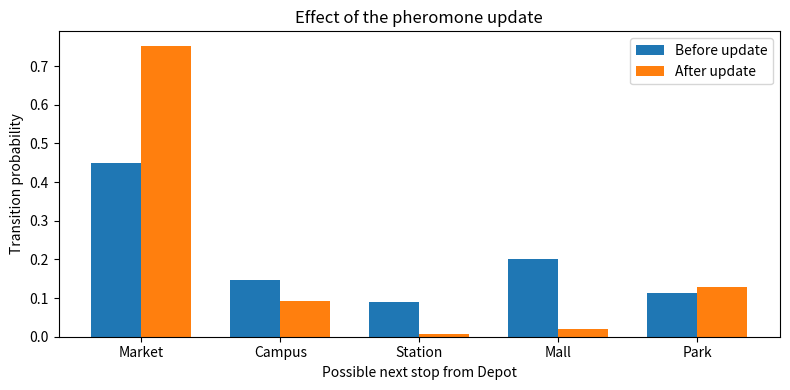

Reproduce this figure in Python.
import numpy as np
import matplotlib.pyplot as plt

stops = np.array(["Depot", "Market", "Campus", "Station", "Mall", "Park"])
distance = np.array([
    [0, 4, 7, 9, 6, 8],
    [4, 0, 5, 6, 3, 7],
    [7, 5, 0, 4, 6, 3],
    [9, 6, 4, 0, 5, 4],
    [6, 3, 6, 5, 0, 5],
    [8, 7, 3, 4, 5, 0]
], dtype=float)
alpha, beta, rho, Q = 1, 2, 0.4, 90
pheromone = np.ones_like(distance)
np.fill_diagonal(pheromone, 0)

def show_matrix(matrix, title):
    print("\n" + title)
    print("".join(f"{s:>10}" for s in stops))
    for name, row in zip(stops, matrix):
        print(f"{name:>10}" + "".join(f"{v:10.3f}" for v in row))

show_matrix(distance, "Distance matrix")
show_matrix(pheromone, "Initial pheromone")

eta = np.zeros_like(distance)
np.divide(1.0, distance, out=eta, where=distance > 0)

def probabilities(current, candidates, trail=pheromone, show=True):
    candidates = np.asarray(candidates, dtype=int)
    weights = trail[current, candidates]**alpha * eta[current, candidates]**beta
    probs = weights / weights.sum()
    if show:
        print(f"From {stops[current]} (weight sum {weights.sum():.5f})")
        for j, w, p in zip(candidates, weights, probs):
            print(f"  {stops[j]:>8}: weight={w:.5f}, p={p:.4f}")
    return probs

for start in [0, 1, 2]:
    print("\nFirst move")
    probabilities(start, [j for j in range(len(stops)) if j != start])

tours = [
    [0, 1, 4, 3, 2, 5, 0],
    [1, 0, 5, 2, 3, 4, 1],
    [2, 5, 3, 4, 1, 0, 2]
]
for k, tour in enumerate(tours, 1):
    print(f"Ant {k}: " + " -> ".join(stops[i] for i in tour))

# Show the available choices at each move; pheromone is unchanged until all tours finish.
for k, tour in enumerate(tours, 1):
    print(f"\nANT {k}")
    visited = {tour[0]}
    for i, j in zip(tour[:-2], tour[1:-1]):
        candidates = [x for x in range(len(stops)) if x not in visited]
        probabilities(i, candidates)
        print(f"  Recorded move: {stops[i]} -> {stops[j]}")
        visited.add(j)
    print(f"  Return: {stops[tour[-2]]} -> {stops[tour[-1]]}")

lengths = []
for k, tour in enumerate(tours, 1):
    edge_costs = distance[tour[:-1], tour[1:]]
    total = edge_costs.sum()
    lengths.append(total)
    print(f"Ant {k}: " + " + ".join(f"{x:g}" for x in edge_costs) + f" = {total:g}")
lengths = np.asarray(lengths)
rewards = Q / lengths
for k, (length, reward) in enumerate(zip(lengths, rewards), 1):
    print(f"Ant {k}: deposit per used edge = {Q}/{length:g} = {reward:.4f}")

deposits = np.zeros_like(distance)
for tour, reward in zip(tours, rewards):
    for i, j in zip(tour[:-1], tour[1:]):
        deposits[i, j] += reward
        deposits[j, i] += reward

evaporated = (1 - rho) * pheromone
updated = evaporated + deposits
show_matrix(deposits, "Combined deposits")
show_matrix(evaporated, "After evaporation")
show_matrix(updated, "Updated pheromone: evaporation + deposits")

candidates = [1, 2, 3, 4, 5]
before = probabilities(0, candidates, pheromone, show=False)
after = probabilities(0, candidates, updated, show=False)
for j, p0, p1 in zip(candidates, before, after):
    print(f"Depot -> {stops[j]}: {p0:.4f} -> {p1:.4f}")
x = np.arange(len(candidates))
plt.figure(figsize=(8, 4))
plt.bar(x - 0.18, before, 0.36, label="Before update")
plt.bar(x + 0.18, after, 0.36, label="After update")
plt.xticks(x, [stops[j] for j in candidates])
plt.ylabel("Transition probability")
plt.xlabel("Possible next stop from Depot")
plt.title("Effect of the pheromone update")
plt.legend()
plt.tight_layout()
plt.show()

best = int(np.argmin(lengths))
print("\nBest of these tours:", " -> ".join(stops[i] for i in tours[best]))
print("Tour lengths:", lengths.tolist())
